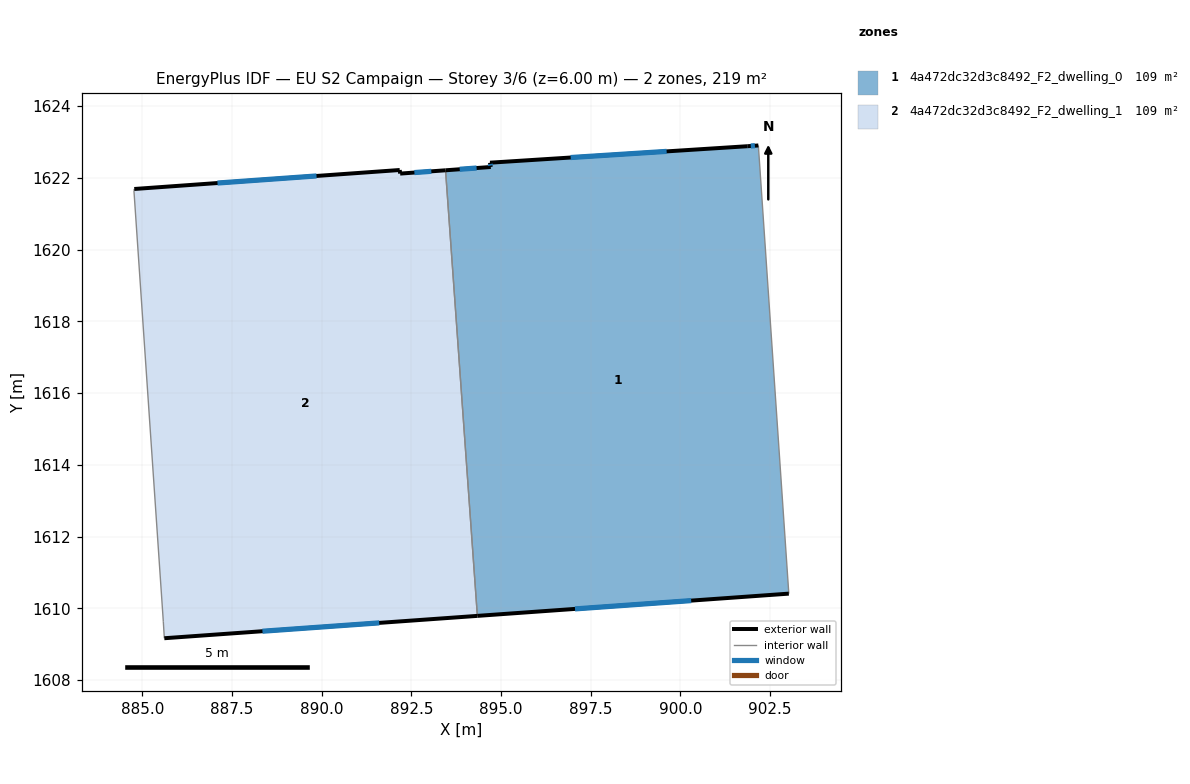
=== STOREY PLAN SPEC (per zone: floor XY polygon, exterior-wall plan segments, windows/doors) ===
zone 1: 4a472dc32d3c8492_F2_dwelling_0  (109.4 m²)
  floor: (902.17, 1622.90) (903.02, 1610.41) (894.34, 1609.79) (893.45, 1622.21) (894.71, 1622.30) (894.69, 1622.42) (901.86, 1622.88)
  exterior wall: (902.17, 1622.90) – (901.86, 1622.88)  [0.3 m]
    window: (902.07, 1622.89) – (901.96, 1622.89)  [0.1 m²]
  exterior wall: (894.34, 1609.79) – (903.02, 1610.41)  [8.7 m]
    window: (897.06, 1609.98) – (900.30, 1610.21)  [3.6 m²]
  exterior wall: (894.71, 1622.30) – (893.45, 1622.21)  [1.3 m]
    window: (894.32, 1622.27) – (893.85, 1622.24)  [0.5 m²]
  exterior wall: (894.69, 1622.42) – (894.71, 1622.30)  [0.1 m]
    window: (894.70, 1622.38) – (894.71, 1622.34)  [0.1 m²]
  exterior wall: (901.86, 1622.88) – (894.69, 1622.42)  [7.2 m]
    window: (899.61, 1622.74) – (896.94, 1622.56)  [3.0 m²]
  interior walls: 2
zone 2: 4a472dc32d3c8492_F2_dwelling_1  (109.4 m²)
  floor: (893.45, 1622.21) (894.34, 1609.79) (885.61, 1609.17) (885.58, 1609.62) (884.76, 1621.64) (884.77, 1621.69) (892.17, 1622.22) (892.19, 1622.12)
  exterior wall: (892.17, 1622.22) – (884.77, 1621.69)  [7.4 m]
    window: (889.85, 1622.05) – (887.09, 1621.85)  [3.1 m²]
  exterior wall: (892.19, 1622.12) – (892.17, 1622.22)  [0.1 m]
  exterior wall: (893.45, 1622.21) – (892.19, 1622.12)  [1.3 m]
    window: (893.05, 1622.18) – (892.58, 1622.15)  [0.5 m²]
  exterior wall: (885.61, 1609.17) – (894.34, 1609.79)  [8.7 m]
    window: (888.35, 1609.36) – (891.60, 1609.59)  [3.7 m²]
  interior walls: 4

=== DERIVED (storey summary) ===
Building: EU S2 Campaign
Storey: 3 of 6  (floor level z = 6.00 m)
Storey gross floor area: 218.8 m²
Zones on this storey: 2
  - 4a472dc32d3c8492_F2_dwelling_0: floor 109.4 m²; exterior wall 17.6 m (52.8 m²); 5 window(s) 7.3 m²; WWR 13.9%
  - 4a472dc32d3c8492_F2_dwelling_1: floor 109.4 m²; exterior wall 17.5 m (52.6 m²); 3 window(s) 7.3 m²; WWR 13.8%
Zone adjacency (shared interzone walls):
  - 4a472dc32d3c8492_F2_dwelling_0 ↔ 4a472dc32d3c8492_F2_dwelling_1